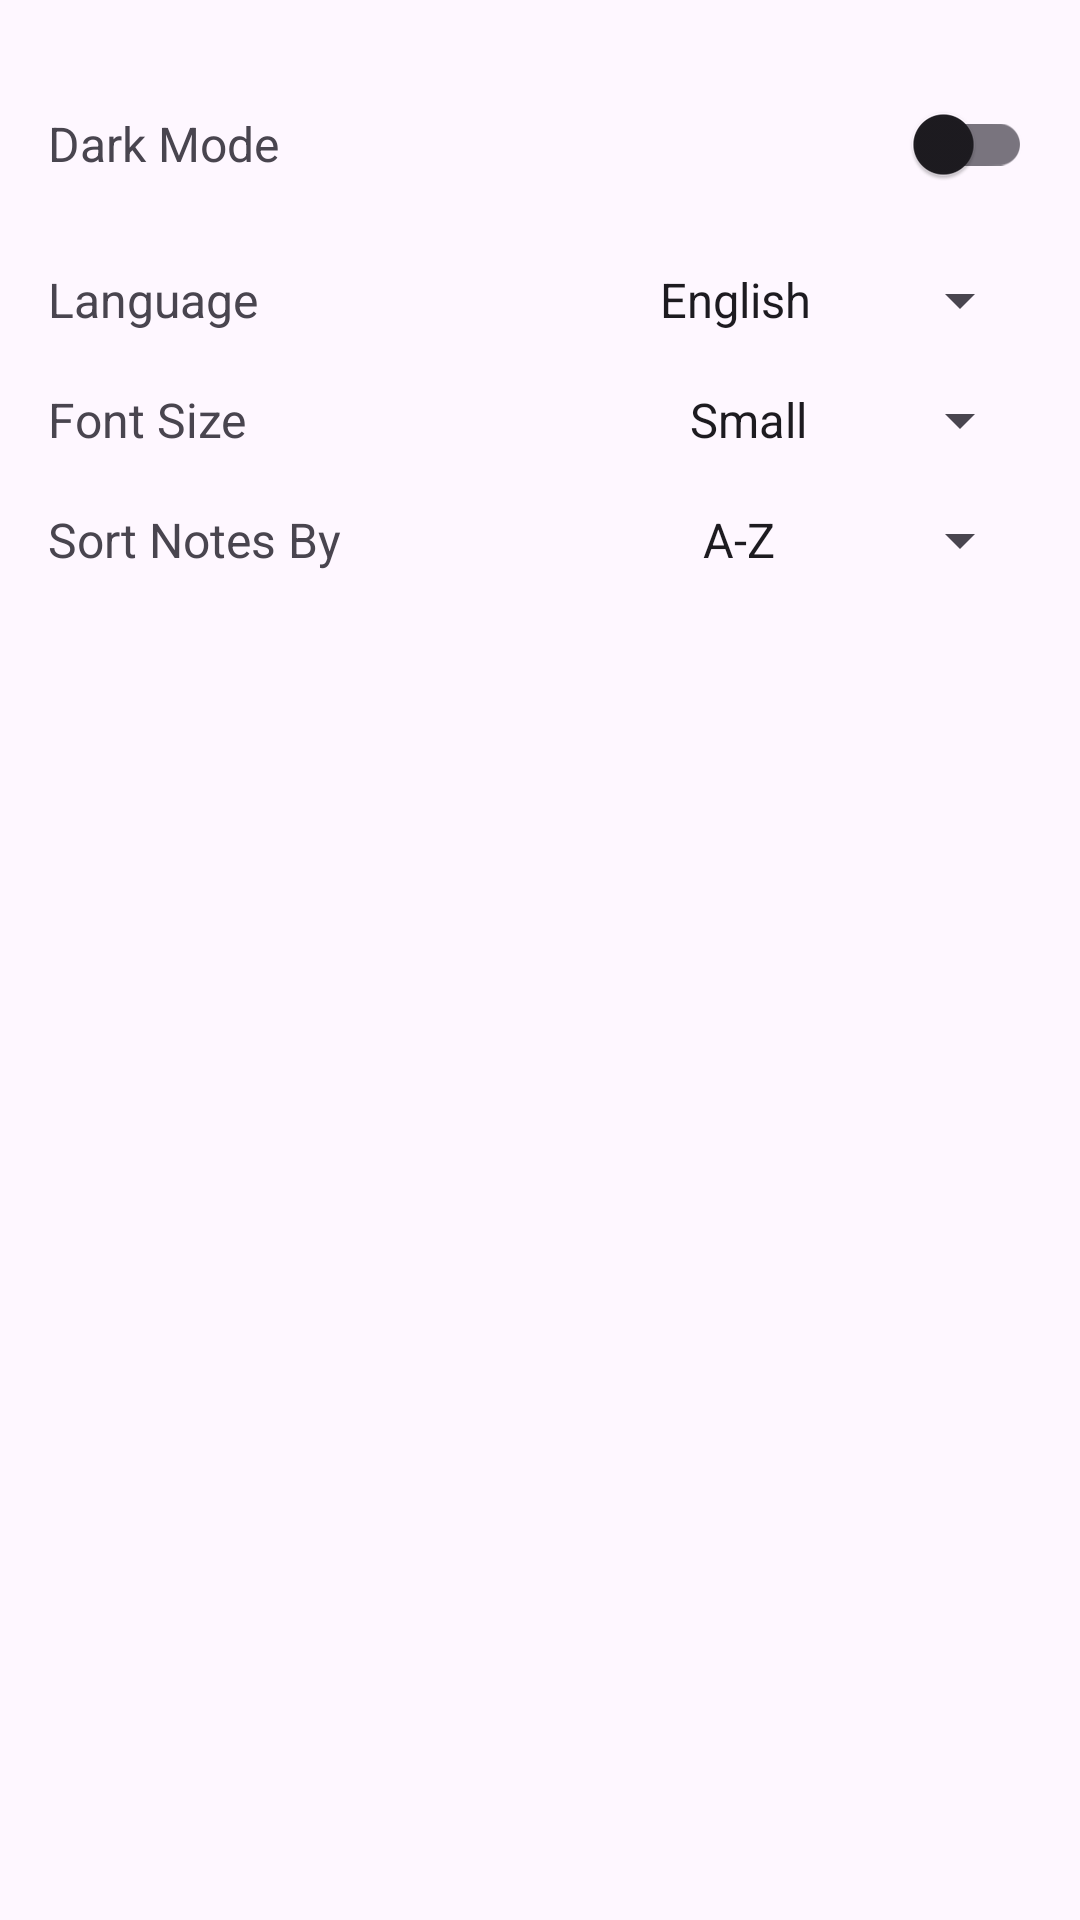

This screen was rendered from an Android layout file. Write that file and the resources it references.
<!-- AndroidManifest.xml: application theme Theme.Prog7314_Poe -->
<!-- res/layout/fragment_settings.xml -->
<?xml version="1.0" encoding="utf-8"?>
<ScrollView xmlns:android="http://schemas.android.com/apk/res/android"
    xmlns:app="http://schemas.android.com/apk/res-auto"
    android:layout_width="match_parent"
    android:layout_height="match_parent">

    <LinearLayout
        android:orientation="vertical"
        android:padding="16dp"
        android:layout_width="match_parent"
        android:layout_height="wrap_content">
        <LinearLayout
            android:layout_width="match_parent"
            android:layout_height="wrap_content"
            android:orientation="horizontal"
            android:gravity="center_vertical"
            android:paddingVertical="8dp">

            <TextView
                android:id="@+id/dark_mode"
                android:layout_width="0dp"
                android:layout_height="wrap_content"
                android:layout_weight="1"
                android:text="@string/theme"
                android:textSize="16sp" />

            <com.google.android.material.switchmaterial.SwitchMaterial
                android:id="@+id/switch_dark_mode"
                android:layout_width="wrap_content"
                android:layout_height="wrap_content"
                app:useMaterialThemeColors="true" />
        </LinearLayout>
        
        <LinearLayout
            android:layout_width="match_parent"
            android:layout_height="wrap_content"
            android:orientation="horizontal"
            android:gravity="center_vertical"
            android:paddingVertical="8dp">

            <TextView
                android:id="@+id/language"
                android:layout_width="0dp"
                android:layout_height="wrap_content"
                android:layout_weight="1"
                android:text="@string/language"
                android:textSize="16sp" />

            <Spinner
                android:id="@+id/spinner_language"
                android:layout_width="wrap_content"
                android:layout_height="wrap_content"
                android:entries="@array/language_prompts" />
        </LinearLayout>
        
        <LinearLayout
            android:layout_width="match_parent"
            android:layout_height="wrap_content"
            android:orientation="horizontal"
            android:gravity="center_vertical"
            android:paddingVertical="8dp">

            <TextView
                android:id="@+id/font_size"
                android:layout_width="0dp"
                android:layout_height="wrap_content"
                android:layout_weight="1"
                android:text="@string/font"
                android:textSize="16sp" />

            <Spinner
                android:id="@+id/spinner_font_size"
                android:layout_width="wrap_content"
                android:layout_height="wrap_content"
                android:entries="@array/font_prompts" />
        </LinearLayout>
        
        <LinearLayout
            android:layout_width="match_parent"
            android:layout_height="wrap_content"
            android:orientation="horizontal"
            android:gravity="center_vertical"
            android:paddingVertical="8dp">

            <TextView
                android:id="@+id/sort_order"
                android:layout_width="0dp"
                android:layout_height="wrap_content"
                android:layout_weight="1"
                android:text="@string/sort"
                android:textSize="16sp" />

            <Spinner
                android:id="@+id/spinner_sort_order"
                android:layout_width="wrap_content"
                android:layout_height="wrap_content"
                android:entries="@array/sort_prompts" />
        </LinearLayout>
        
    </LinearLayout>
</ScrollView>
    
<!-- resources referenced by this layout -->
<resources>
  <string-array name="font_prompts">
          <item>Small</item>
          <item>Medium</item>
          <item>Large</item>
      </string-array>
  <string-array name="language_prompts">
          <item>English</item>
          <item>Afrikaans</item>
          <item>IsiZulu</item>
      </string-array>
  <string-array name="sort_prompts">
          <item>A-Z</item>
          <item>Newest</item>
          <item>Oldest</item>
      </string-array>
  <string name="font">Font Size</string>
  <string name="language">Language</string>
  <string name="sort">Sort Notes By</string>
  <string name="theme">Dark Mode</string>
  <style name="Theme.Prog7314_Poe" parent="Base.Theme.Prog7314_Poe" />
  <style name="Base.Theme.Prog7314_Poe" parent="Theme.Material3.DayNight.NoActionBar">
          
          
      </style>
</resources>
